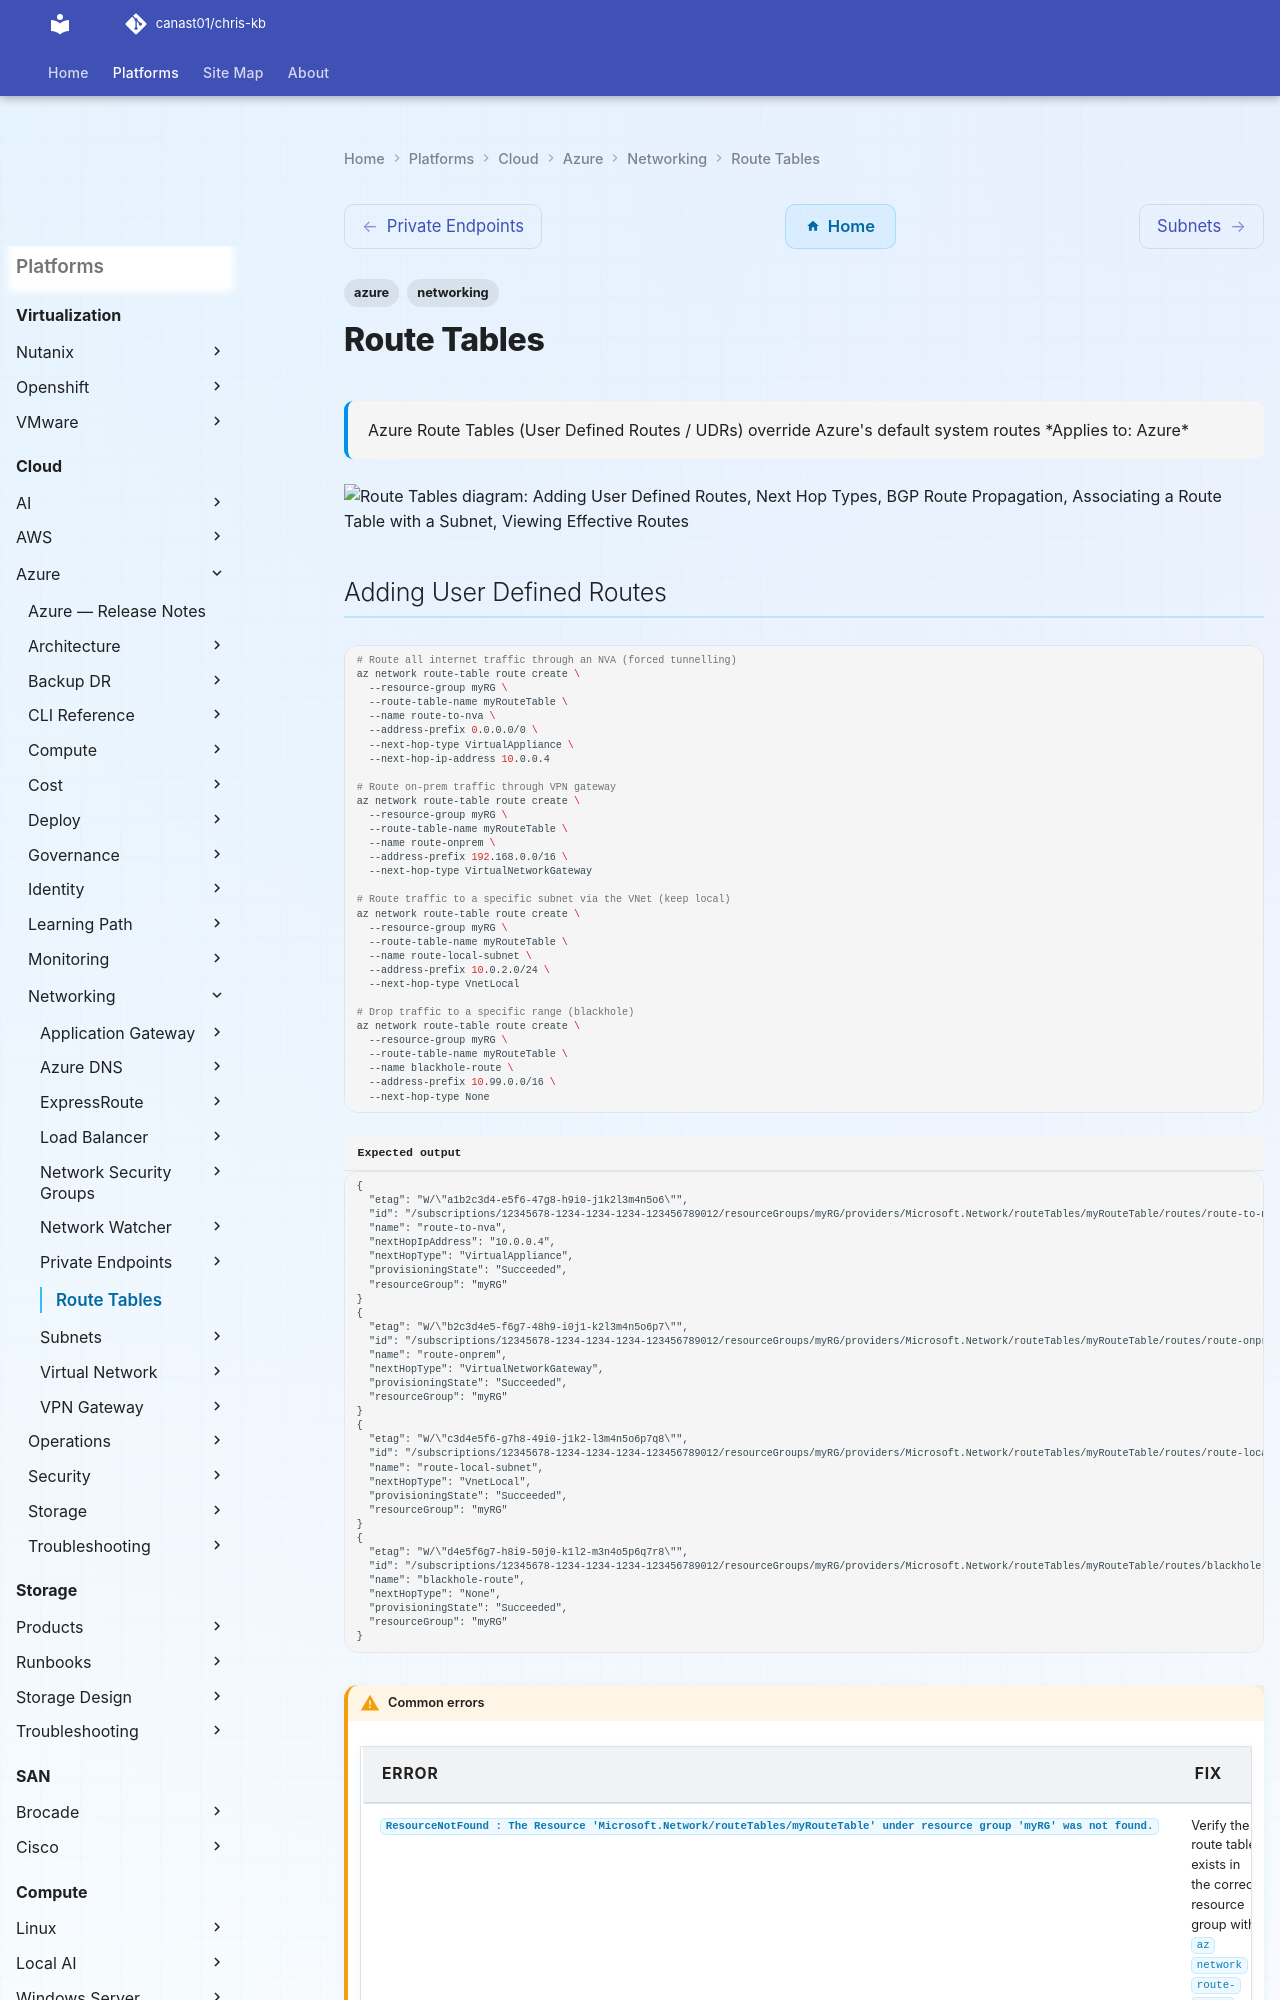

repository: canast01/chris-kb · page: cloud/azure/networking/route-tables/index.html · generator: mkdocs

---
tags:
  - azure
  - networking
description: "Azure Route Tables (User Defined Routes / UDRs) override Azure's default system routes"
---
# Route Tables

<div class="kb-summary">
Azure Route Tables (User Defined Routes / UDRs) override Azure's default system routes

*Applies to: Azure*
</div>

```d2
direction: down

adding_user_defined_routes: "Adding User Defined Routes" {shape: rectangle}
next_hop_types: "Next Hop Types" {shape: rectangle}
bgp_route_propagation: "BGP Route Propagation" {shape: rectangle}
associating_a_route_table_with_a_sub: "Associating a Route Table with a Subnet" {shape: rectangle}
viewing_effective_routes: "Viewing Effective Routes" {shape: rectangle}
forced_tunnelling_design: "Forced Tunnelling Design" {shape: rectangle}

adding_user_defined_routes -> next_hop_types: uses
next_hop_types -> bgp_route_propagation: uses
bgp_route_propagation -> associating_a_route_table_with_a_sub: uses
associating_a_route_table_with_a_sub -> viewing_effective_routes: uses
viewing_effective_routes -> forced_tunnelling_design: uses
```
